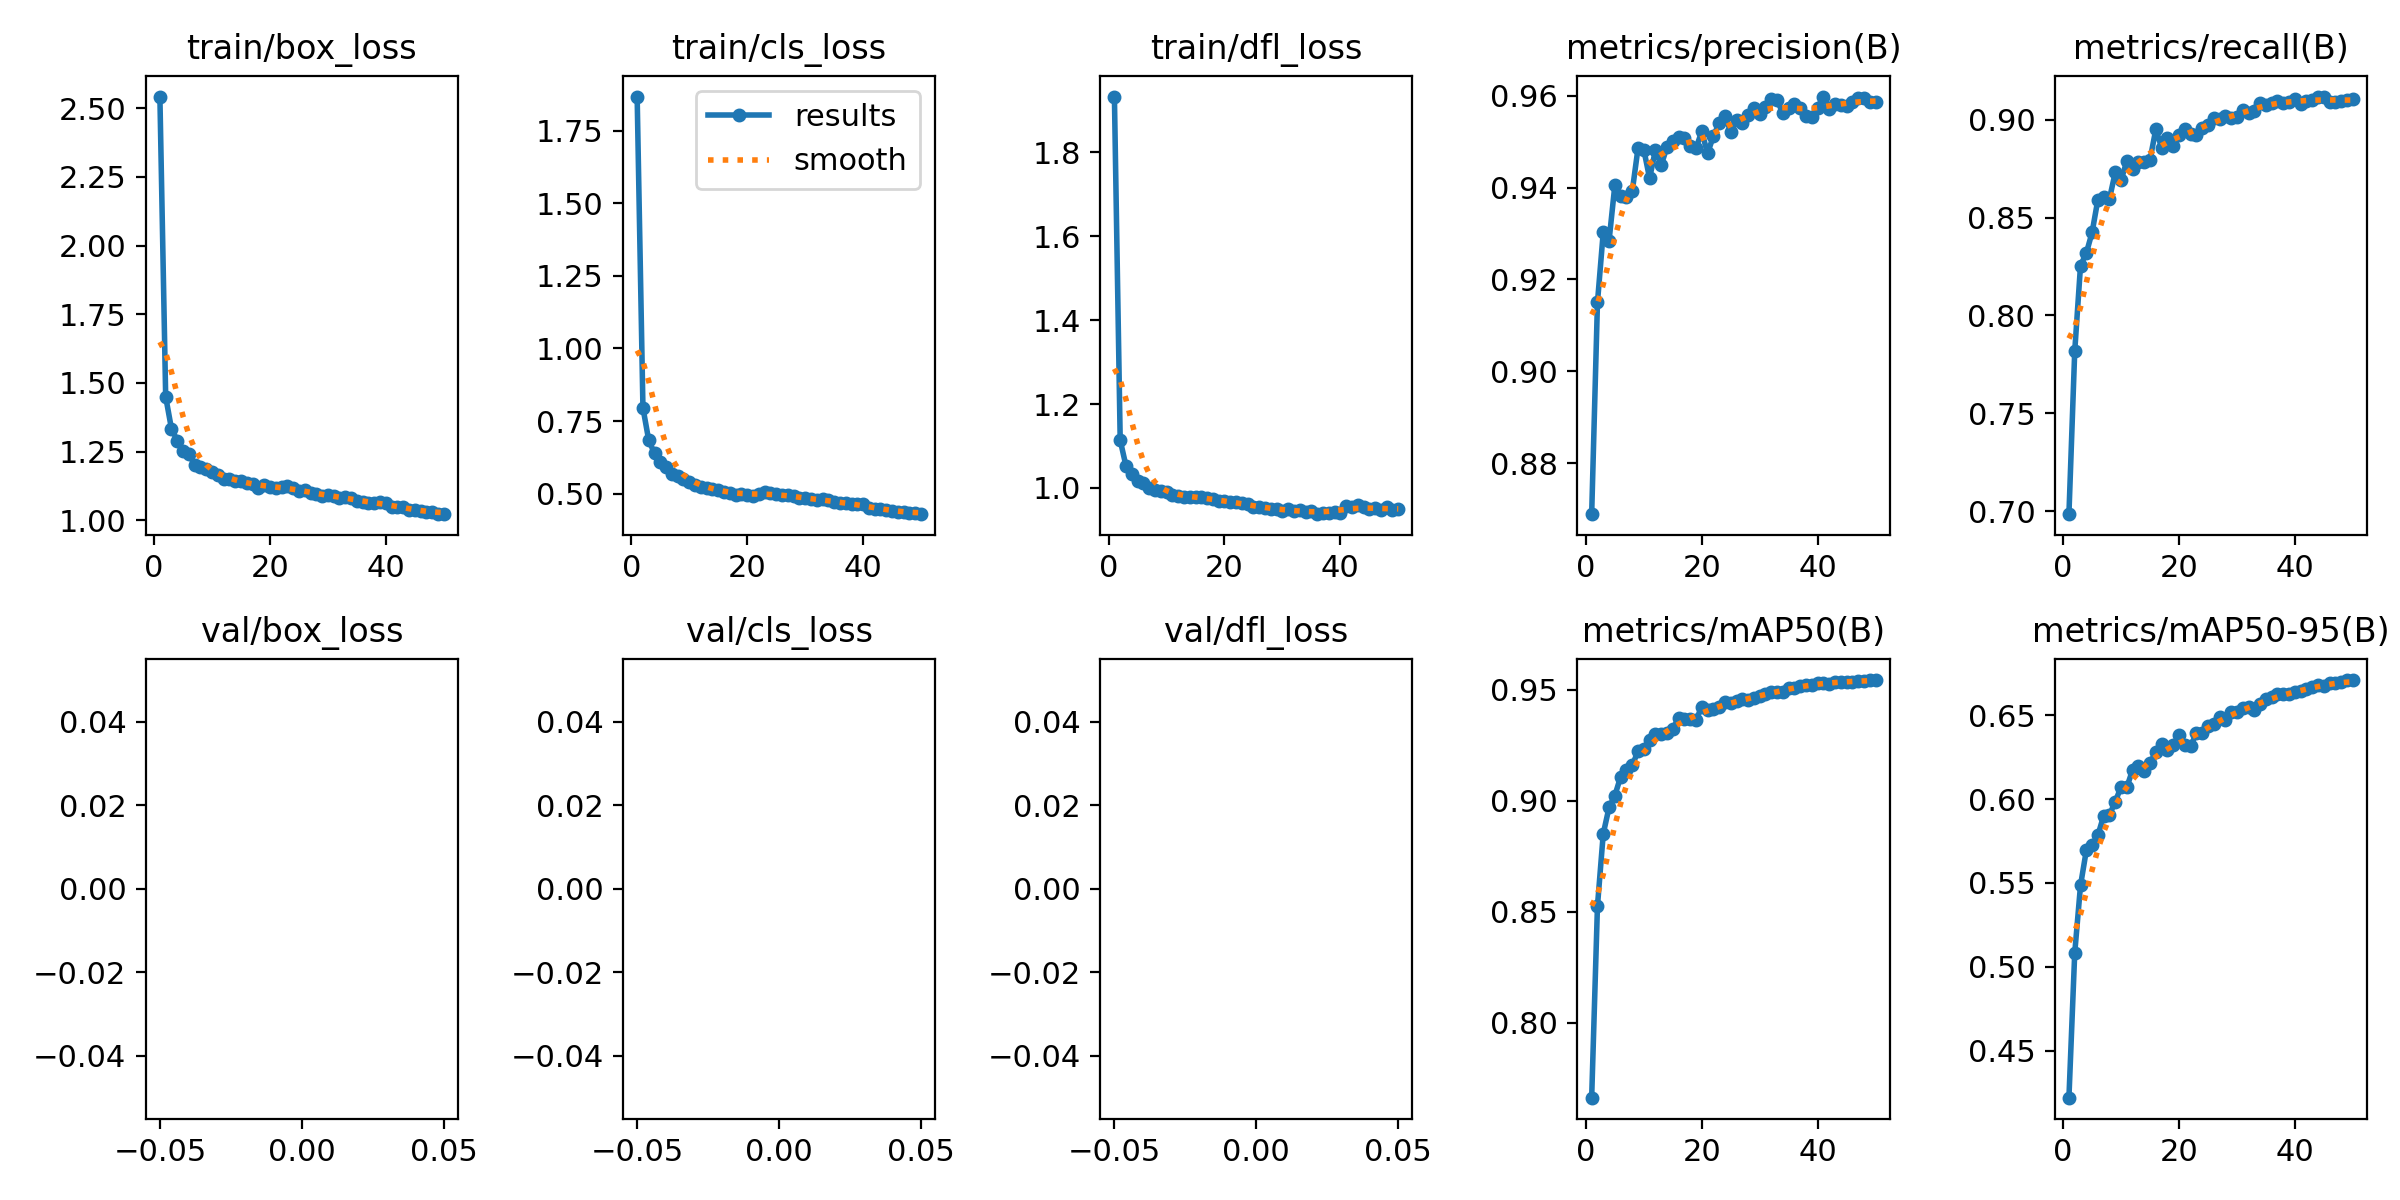

The file beside this chart, header and first rows:
epoch, train/box_loss, train/cls_loss, train/dfl_loss, metrics/precision(B), metrics/recall(B), metrics/mAP50(B), metrics/mAP50-95(B), val/box_loss, val/cls_loss, val/dfl_loss, lr/pg0, lr/pg1, lr/pg2
1, 2.542, 1.867, 1.933, 0.8689, 0.6985, 0.7662, 0.4219, nan, nan, nan, 0.0003997, 0.0003997, 0.0003997
2, 1.45, 0.7956, 1.114, 0.915, 0.7816, 0.8525, 0.5081, nan, nan, nan, 0.0007839, 0.0007839, 0.0007839
3, 1.333, 0.6839, 1.052, 0.9303, 0.8254, 0.8851, 0.5485, nan, nan, nan, 0.001152, 0.001152, 0.001152
4, 1.291, 0.6387, 1.033, 0.9284, 0.8318, 0.897, 0.5694, nan, nan, nan, 0.001505, 0.001505, 0.001505
5, 1.252, 0.6103, 1.017, 0.9405, 0.8424, 0.9023, 0.5726, nan, nan, nan, 0.001841, 0.001841, 0.001841
6, 1.241, 0.5921, 1.011, 0.9383, 0.8592, 0.9107, 0.5784, nan, nan, nan, 0.001802, 0.001802, 0.001802
7, 1.203, 0.5681, 1, 0.9378, 0.8605, 0.914, 0.5901, nan, nan, nan, 0.001762, 0.001762, 0.001762
8, 1.193, 0.5618, 0.9962, 0.9392, 0.8596, 0.9159, 0.5906, nan, nan, nan, 0.001723, 0.001723, 0.001723
9, 1.188, 0.5491, 0.993, 0.9486, 0.8731, 0.9223, 0.5985, nan, nan, nan, 0.001683, 0.001683, 0.001683
10, 1.175, 0.5421, 0.9898, 0.9482, 0.8691, 0.9233, 0.6073, nan, nan, nan, 0.001644, 0.001644, 0.001644
11, 1.167, 0.5313, 0.9839, 0.942, 0.8788, 0.9272, 0.6071, nan, nan, nan, 0.001604, 0.001604, 0.001604
12, 1.149, 0.5225, 0.9814, 0.9481, 0.875, 0.93, 0.6175, nan, nan, nan, 0.001564, 0.001564, 0.001564
13, 1.151, 0.5199, 0.9796, 0.9449, 0.8785, 0.9302, 0.6194, nan, nan, nan, 0.001525, 0.001525, 0.001525
14, 1.144, 0.5156, 0.9781, 0.9488, 0.8784, 0.9306, 0.6165, nan, nan, nan, 0.001485, 0.001485, 0.001485
15, 1.142, 0.5118, 0.9786, 0.95, 0.8795, 0.9324, 0.6215, nan, nan, nan, 0.001446, 0.001446, 0.001446
16, 1.136, 0.5051, 0.9774, 0.9511, 0.8952, 0.9372, 0.628, nan, nan, nan, 0.001406, 0.001406, 0.001406
17, 1.132, 0.5035, 0.9763, 0.9508, 0.8857, 0.9367, 0.6329, nan, nan, nan, 0.001366, 0.001366, 0.001366
18, 1.119, 0.4946, 0.973, 0.949, 0.8904, 0.9369, 0.6295, nan, nan, nan, 0.001327, 0.001327, 0.001327
19, 1.127, 0.4986, 0.9701, 0.9485, 0.8866, 0.9365, 0.6322, nan, nan, nan, 0.001287, 0.001287, 0.001287
20, 1.121, 0.4974, 0.9687, 0.9522, 0.8923, 0.9421, 0.6381, nan, nan, nan, 0.001248, 0.001248, 0.001248
21, 1.117, 0.4938, 0.9676, 0.9474, 0.8954, 0.9409, 0.6323, nan, nan, nan, 0.001208, 0.001208, 0.001208
22, 1.121, 0.4984, 0.9658, 0.9511, 0.8928, 0.9415, 0.6315, nan, nan, nan, 0.001168, 0.001168, 0.001168
23, 1.125, 0.5054, 0.9633, 0.954, 0.8924, 0.942, 0.6393, nan, nan, nan, 0.001129, 0.001129, 0.001129
24, 1.118, 0.5029, 0.9614, 0.9556, 0.8957, 0.9444, 0.6392, nan, nan, nan, 0.001089, 0.001089, 0.001089
25, 1.106, 0.4977, 0.9546, 0.9522, 0.8971, 0.9441, 0.6436, nan, nan, nan, 0.00105, 0.00105, 0.00105
26, 1.109, 0.4974, 0.9557, 0.9546, 0.9008, 0.9448, 0.6446, nan, nan, nan, 0.00101, 0.00101, 0.00101
27, 1.101, 0.4944, 0.9522, 0.954, 0.9005, 0.9457, 0.6492, nan, nan, nan, 0.0009704, 0.0009704, 0.0009704
28, 1.096, 0.4911, 0.9496, 0.9558, 0.9019, 0.9454, 0.6471, nan, nan, nan, 0.0009308, 0.0009308, 0.0009308
29, 1.09, 0.4851, 0.9497, 0.9572, 0.901, 0.9463, 0.6521, nan, nan, nan, 0.0008912, 0.0008912, 0.0008912
30, 1.094, 0.4848, 0.9458, 0.9559, 0.9013, 0.9473, 0.6517, nan, nan, nan, 0.0008516, 0.0008516, 0.0008516
31, 1.09, 0.4833, 0.9488, 0.9576, 0.9047, 0.9482, 0.6543, nan, nan, nan, 0.000812, 0.000812, 0.000812
32, 1.08, 0.479, 0.9458, 0.9593, 0.9036, 0.9489, 0.6552, nan, nan, nan, 0.0007724, 0.0007724, 0.0007724
33, 1.084, 0.4809, 0.9464, 0.959, 0.9047, 0.949, 0.6533, nan, nan, nan, 0.0007328, 0.0007328, 0.0007328
34, 1.081, 0.4776, 0.9425, 0.9562, 0.9085, 0.9491, 0.6567, nan, nan, nan, 0.0006932, 0.0006932, 0.0006932
35, 1.071, 0.473, 0.9441, 0.9573, 0.9076, 0.9506, 0.6595, nan, nan, nan, 0.0006536, 0.0006536, 0.0006536
36, 1.068, 0.4694, 0.9376, 0.9581, 0.9086, 0.9508, 0.661, nan, nan, nan, 0.000614, 0.000614, 0.000614
37, 1.064, 0.4676, 0.9395, 0.9572, 0.9097, 0.9517, 0.6628, nan, nan, nan, 0.0005744, 0.0005744, 0.0005744
38, 1.063, 0.4632, 0.9406, 0.9555, 0.9085, 0.9523, 0.6624, nan, nan, nan, 0.0005348, 0.0005348, 0.0005348
39, 1.067, 0.4656, 0.9438, 0.9555, 0.9089, 0.952, 0.6626, nan, nan, nan, 0.0004952, 0.0004952, 0.0004952
40, 1.065, 0.4655, 0.9409, 0.9574, 0.9104, 0.9531, 0.6636, nan, nan, nan, 0.0004556, 0.0004556, 0.0004556
41, 1.05, 0.4511, 0.9573, 0.9598, 0.9082, 0.9529, 0.6644, nan, nan, nan, 0.000416, 0.000416, 0.000416
42, 1.047, 0.4488, 0.9547, 0.9572, 0.9095, 0.9527, 0.6656, nan, nan, nan, 0.0003764, 0.0003764, 0.0003764
43, 1.05, 0.4491, 0.9585, 0.9581, 0.9102, 0.9536, 0.6669, nan, nan, nan, 0.0003368, 0.0003368, 0.0003368
44, 1.039, 0.4427, 0.9544, 0.9579, 0.9118, 0.9536, 0.6681, nan, nan, nan, 0.0002972, 0.0002972, 0.0002972
45, 1.039, 0.4423, 0.9496, 0.9577, 0.9115, 0.9536, 0.6673, nan, nan, nan, 0.0002576, 0.0002576, 0.0002576
46, 1.033, 0.4386, 0.9535, 0.9587, 0.909, 0.9536, 0.669, nan, nan, nan, 0.000218, 0.000218, 0.000218
47, 1.03, 0.4371, 0.9485, 0.9595, 0.9091, 0.9539, 0.6691, nan, nan, nan, 0.0001784, 0.0001784, 0.0001784
48, 1.031, 0.4346, 0.9537, 0.9594, 0.9096, 0.954, 0.6696, nan, nan, nan, 0.0001388, 0.0001388, 0.0001388
49, 1.025, 0.433, 0.9477, 0.9587, 0.9102, 0.9543, 0.6707, nan, nan, nan, 9.92e-05, 9.92e-05, 9.92e-05
50, 1.023, 0.4297, 0.9488, 0.9585, 0.9105, 0.9544, 0.671, nan, nan, nan, 5.96e-05, 5.96e-05, 5.96e-05
